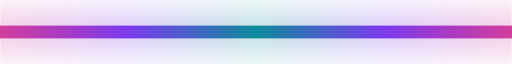
t = 0.00 s
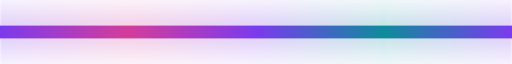
t = 2.00 s
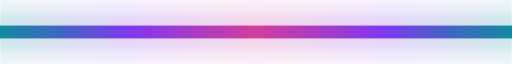
t = 4.00 s
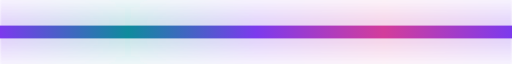
t = 6.00 s

The animated SVG that drew these frames (rendered in a browser with its animation timeline set to each time). Animation: 1 SMIL element (animateTransform=1); one cycle of 8.00 s, repeats indefinitely.

<svg xmlns="http://www.w3.org/2000/svg" width="1200" height="10" viewBox="0 0 1200 10" preserveAspectRatio="none">
  <defs>
    <linearGradient id="flow" gradientUnits="userSpaceOnUse" x1="0" y1="0" x2="1200" y2="0" spreadMethod="repeat">
      <stop offset="0" stop-color="#D33D9B"/>
      <stop offset="0.25" stop-color="#7C3AED"/>
      <stop offset="0.5" stop-color="#0F8B9D"/>
      <stop offset="0.75" stop-color="#7C3AED"/>
      <stop offset="1" stop-color="#D33D9B"/>
      <animateTransform attributeName="gradientTransform" type="translate" from="0 0" to="1200 0" dur="8s" repeatCount="indefinite"/>
    </linearGradient>
    <filter id="glow" x="-5%" y="-400%" width="110%" height="900%">
      <feGaussianBlur stdDeviation="3"/>
    </filter>
  </defs>
  <rect x="0" y="3" width="1200" height="4" fill="url(#flow)" filter="url(#glow)" opacity="0.45"/>
  <rect x="0" y="4" width="1200" height="2" fill="url(#flow)"/>
</svg>
